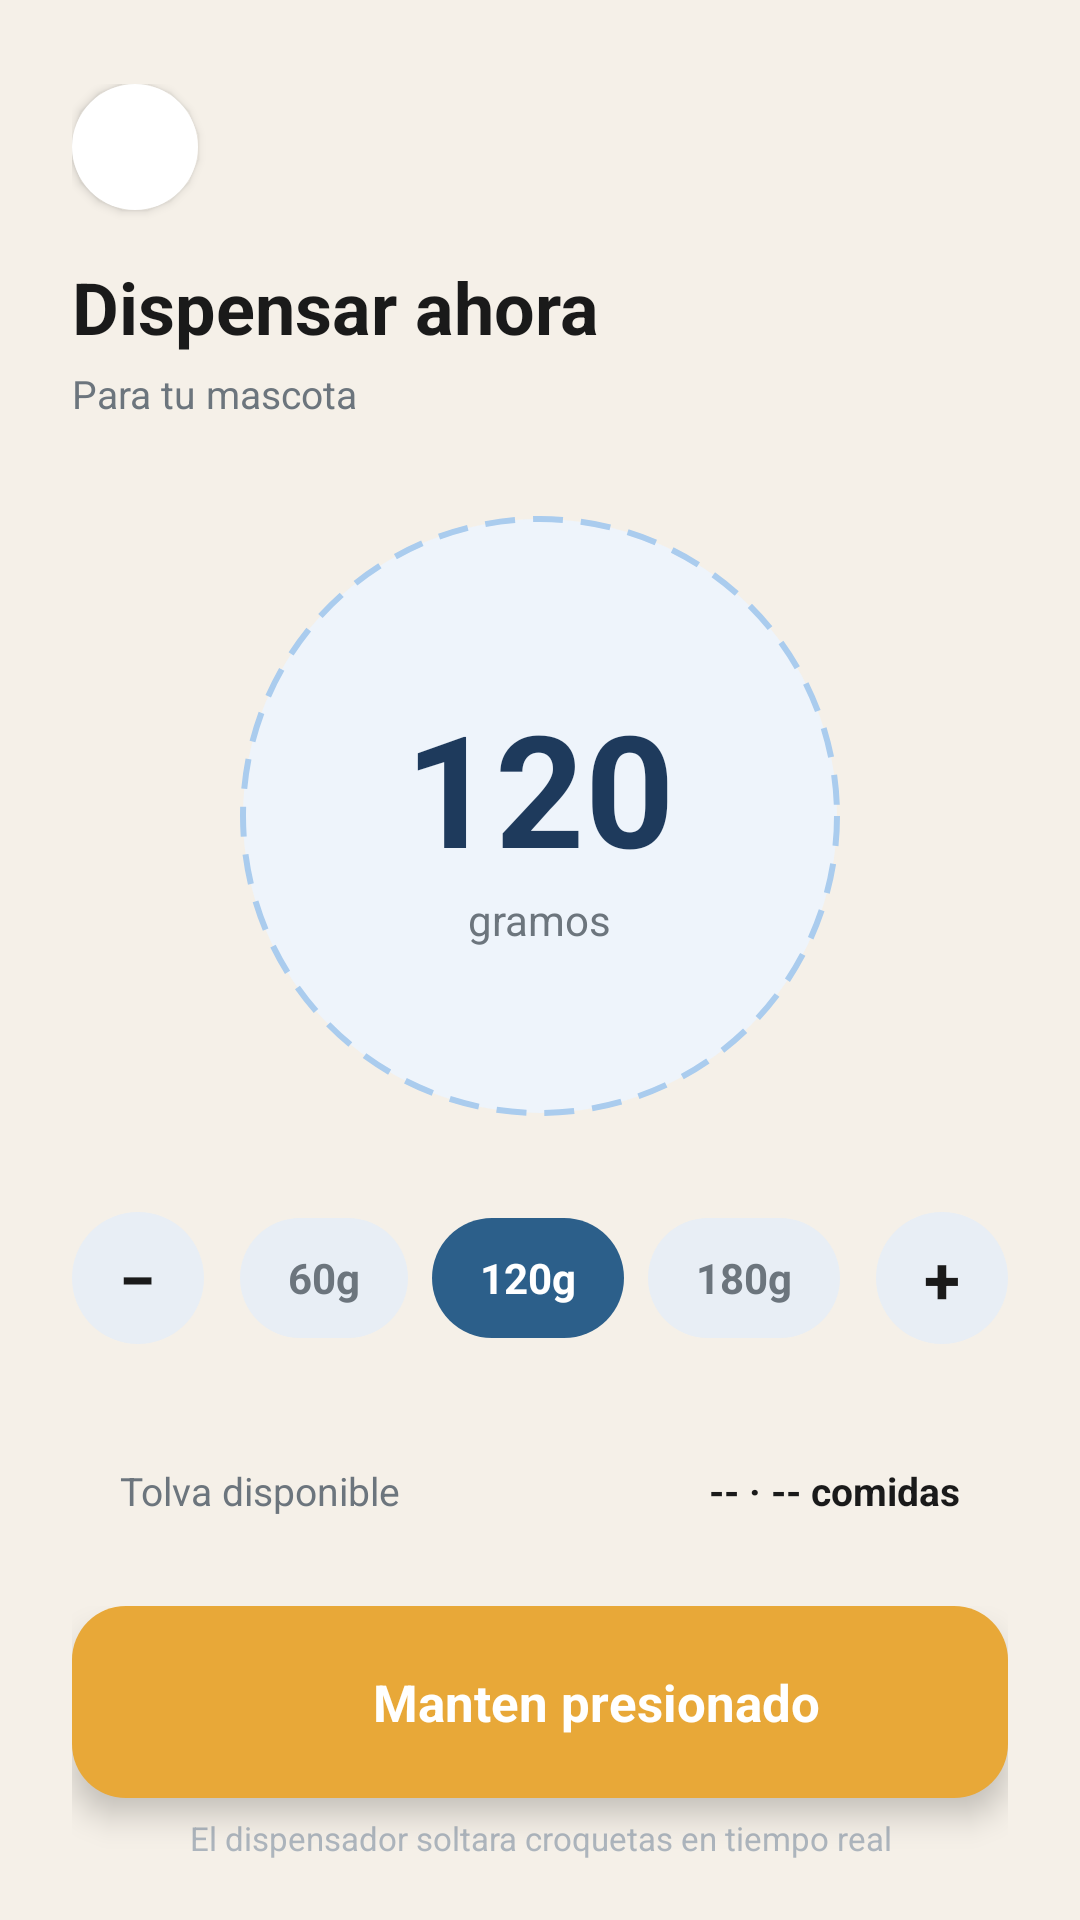

Android layout source for this screen:
<!-- AndroidManifest.xml: application theme Theme.PetFeeder -->
<!-- res/layout/activity_dispensar_manual.xml -->
<?xml version="1.0" encoding="utf-8"?>
<LinearLayout xmlns:android="http://schemas.android.com/apk/res/android"
    android:id="@+id/main"
    android:layout_width="match_parent"
    android:layout_height="match_parent"
    android:orientation="vertical"
    android:background="@color/cream_bg">

    <ScrollView
        android:layout_width="match_parent"
        android:layout_height="0dp"
        android:layout_weight="1"
        android:fillViewport="true"
        android:scrollbars="none">

        <LinearLayout
            android:layout_width="match_parent"
            android:layout_height="wrap_content"
            android:orientation="vertical"
            android:paddingHorizontal="24dp"
            android:paddingTop="28dp"
            android:paddingBottom="20dp">

            
            <FrameLayout
                android:id="@+id/btnBack"
                android:layout_width="42dp"
                android:layout_height="42dp"
                android:layout_marginBottom="16dp"
                android:background="@drawable/bg_white_card_circle"
                android:elevation="2dp"
                android:clickable="true"
                android:focusable="true">

                <ImageView
                    android:layout_width="20dp"
                    android:layout_height="20dp"
                    android:layout_gravity="center"
                    android:src="@drawable/ic_arrow_back"
                    android:tint="@color/text_primary"
                    android:contentDescription="Volver" />

            </FrameLayout>

            
            <TextView
                android:layout_width="wrap_content"
                android:layout_height="wrap_content"
                android:text="Dispensar ahora"
                android:textColor="@color/text_primary"
                android:textSize="24sp"
                android:textStyle="bold" />

            <TextView
                android:id="@+id/tvSubtitleDispensador"
                android:layout_width="wrap_content"
                android:layout_height="wrap_content"
                android:layout_marginTop="4dp"
                android:layout_marginBottom="32dp"
                android:text="Para tu mascota"
                android:textColor="@color/text_secondary"
                android:textSize="13sp" />

            
            <FrameLayout
                android:layout_width="200dp"
                android:layout_height="200dp"
                android:layout_gravity="center_horizontal"
                android:layout_marginBottom="32dp"
                android:background="@drawable/bg_amount_circle">

                <LinearLayout
                    android:layout_width="wrap_content"
                    android:layout_height="wrap_content"
                    android:layout_gravity="center"
                    android:gravity="center"
                    android:orientation="vertical">

                    <TextView
                        android:id="@+id/tvAmountValue"
                        android:layout_width="wrap_content"
                        android:layout_height="wrap_content"
                        android:text="120"
                        android:textColor="@color/navy_dark"
                        android:textSize="52sp"
                        android:textStyle="bold" />

                    <TextView
                        android:layout_width="wrap_content"
                        android:layout_height="wrap_content"
                        android:text="gramos"
                        android:textColor="@color/text_secondary"
                        android:textSize="14sp" />

                </LinearLayout>

            </FrameLayout>

            
            <LinearLayout
                android:layout_width="match_parent"
                android:layout_height="wrap_content"
                android:gravity="center"
                android:orientation="horizontal"
                android:layout_marginBottom="24dp">

                
                <FrameLayout
                    android:id="@+id/btnMinus"
                    android:layout_width="44dp"
                    android:layout_height="44dp"
                    android:layout_marginEnd="12dp"
                    android:background="@drawable/bg_adjust_btn"
                    android:clickable="true"
                    android:focusable="true">
                    <TextView
                        android:layout_width="wrap_content"
                        android:layout_height="wrap_content"
                        android:layout_gravity="center"
                        android:text="−"
                        android:textColor="@color/text_primary"
                        android:textSize="22sp"
                        android:textStyle="bold" />
                </FrameLayout>

                
                <TextView
                    android:id="@+id/preset60"
                    android:layout_width="wrap_content"
                    android:layout_height="40dp"
                    android:layout_marginEnd="8dp"
                    android:background="@drawable/bg_amount_preset"
                    android:gravity="center"
                    android:paddingHorizontal="16dp"
                    android:text="60g"
                    android:textColor="@color/text_secondary"
                    android:textSize="14sp"
                    android:textStyle="bold"
                    android:clickable="true"
                    android:focusable="true" />

                
                <TextView
                    android:id="@+id/preset120"
                    android:layout_width="wrap_content"
                    android:layout_height="40dp"
                    android:layout_marginEnd="8dp"
                    android:background="@drawable/bg_amount_preset_selected"
                    android:gravity="center"
                    android:paddingHorizontal="16dp"
                    android:text="120g"
                    android:textColor="@color/white"
                    android:textSize="14sp"
                    android:textStyle="bold"
                    android:clickable="true"
                    android:focusable="true" />

                
                <TextView
                    android:id="@+id/preset180"
                    android:layout_width="wrap_content"
                    android:layout_height="40dp"
                    android:layout_marginEnd="12dp"
                    android:background="@drawable/bg_amount_preset"
                    android:gravity="center"
                    android:paddingHorizontal="16dp"
                    android:text="180g"
                    android:textColor="@color/text_secondary"
                    android:textSize="14sp"
                    android:textStyle="bold"
                    android:clickable="true"
                    android:focusable="true" />

                
                <FrameLayout
                    android:id="@+id/btnPlus"
                    android:layout_width="44dp"
                    android:layout_height="44dp"
                    android:background="@drawable/bg_adjust_btn"
                    android:clickable="true"
                    android:focusable="true">
                    <TextView
                        android:layout_width="wrap_content"
                        android:layout_height="wrap_content"
                        android:layout_gravity="center"
                        android:text="+"
                        android:textColor="@color/text_primary"
                        android:textSize="22sp"
                        android:textStyle="bold" />
                </FrameLayout>

            </LinearLayout>

            
            <LinearLayout
                android:layout_width="match_parent"
                android:layout_height="wrap_content"
                android:layout_marginBottom="32dp"
                android:background="@drawable/bg_white_card"
                android:elevation="2dp"
                android:gravity="center_vertical"
                android:orientation="horizontal"
                android:padding="16dp">

                <TextView
                    android:layout_width="0dp"
                    android:layout_height="wrap_content"
                    android:layout_weight="1"
                    android:text="Tolva disponible"
                    android:textColor="@color/text_secondary"
                    android:textSize="13sp" />

                <TextView
                    android:id="@+id/tvTolvaInfo"
                    android:layout_width="wrap_content"
                    android:layout_height="wrap_content"
                    android:text="-- · -- comidas"
                    android:textColor="@color/text_primary"
                    android:textSize="13sp"
                    android:textStyle="bold" />

            </LinearLayout>

        </LinearLayout>

    </ScrollView>

    
    <LinearLayout
        android:layout_width="match_parent"
        android:layout_height="wrap_content"
        android:orientation="vertical"
        android:paddingHorizontal="24dp"
        android:paddingBottom="20dp"
        android:paddingTop="8dp"
        android:background="@color/cream_bg">

        <LinearLayout
            android:id="@+id/btnDispensarHold"
            android:layout_width="match_parent"
            android:layout_height="64dp"
            android:layout_marginBottom="6dp"
            android:background="@drawable/bg_dispense_button"
            android:gravity="center"
            android:orientation="horizontal"
            android:elevation="6dp"
            android:clickable="true"
            android:focusable="true">

            <ImageView
                android:layout_width="26dp"
                android:layout_height="26dp"
                android:layout_marginEnd="12dp"
                android:src="@drawable/ic_bolt"
                android:tint="@color/white"
                android:contentDescription="@null" />

            <TextView
                android:layout_width="wrap_content"
                android:layout_height="wrap_content"
                android:text="Manten presionado"
                android:textColor="@color/white"
                android:textSize="17sp"
                android:textStyle="bold" />

        </LinearLayout>

        <TextView
            android:layout_width="match_parent"
            android:layout_height="wrap_content"
            android:gravity="center"
            android:text="El dispensador soltara croquetas en tiempo real"
            android:textColor="@color/text_hint"
            android:textSize="11sp" />

    </LinearLayout>

</LinearLayout>
<!-- resources referenced by this layout -->
<resources>
  <color name="cream_bg">#F5F0E8</color>
  <color name="navy_dark">#1E3A5C</color>
  <color name="text_hint">#ADB5BD</color>
  <color name="text_primary">#1A1A1A</color>
  <color name="text_secondary">#6C757D</color>
  <color name="white">#FFFFFFFF</color>
  <!-- drawable bg_adjust_btn (drawable) -->
  <?xml version="1.0" encoding="utf-8"?>
  <ripple xmlns:android="http://schemas.android.com/apk/res/android"
      android:color="#20000000">
      <item>
          <shape android:shape="oval">
              <solid android:color="#E8EEF5" />
          </shape>
      </item>
  </ripple>
  <!-- drawable bg_amount_circle (drawable) -->
  <?xml version="1.0" encoding="utf-8"?>
  <shape xmlns:android="http://schemas.android.com/apk/res/android"
      android:shape="oval">
      <solid android:color="#EEF4FB" />
      <stroke
          android:width="2dp"
          android:color="#AACCEE"
          android:dashWidth="10dp"
          android:dashGap="6dp" />
  </shape>
  <!-- drawable bg_amount_preset (drawable) -->
  <?xml version="1.0" encoding="utf-8"?>
  <shape xmlns:android="http://schemas.android.com/apk/res/android"
      android:shape="rectangle">
      <solid android:color="#E8EEF5" />
      <corners android:radius="24dp" />
  </shape>
  <!-- drawable bg_amount_preset_selected (drawable) -->
  <?xml version="1.0" encoding="utf-8"?>
  <shape xmlns:android="http://schemas.android.com/apk/res/android"
      android:shape="rectangle">
      <solid android:color="#2C5F8A" />
      <corners android:radius="24dp" />
  </shape>
  <!-- drawable bg_dispense_button (drawable) -->
  <?xml version="1.0" encoding="utf-8"?>
  <ripple xmlns:android="http://schemas.android.com/apk/res/android"
      android:color="#CC8A25">
      <item>
          <shape android:shape="rectangle">
              <solid android:color="#E8A838" />
              <corners android:radius="18dp" />
          </shape>
      </item>
  </ripple>
  <!-- drawable bg_white_card_circle (drawable) -->
  <?xml version="1.0" encoding="utf-8"?>
  <ripple xmlns:android="http://schemas.android.com/apk/res/android"
      android:color="#E0E0E0">
      <item>
          <shape android:shape="oval">
              <solid android:color="#FFFFFF" />
          </shape>
      </item>
  </ripple>
  <style name="Theme.PetFeeder" parent="Base.Theme.PetFeeder" />
  <style name="Base.Theme.PetFeeder" parent="Theme.Material3.DayNight.NoActionBar">
          
          
      </style>
</resources>
